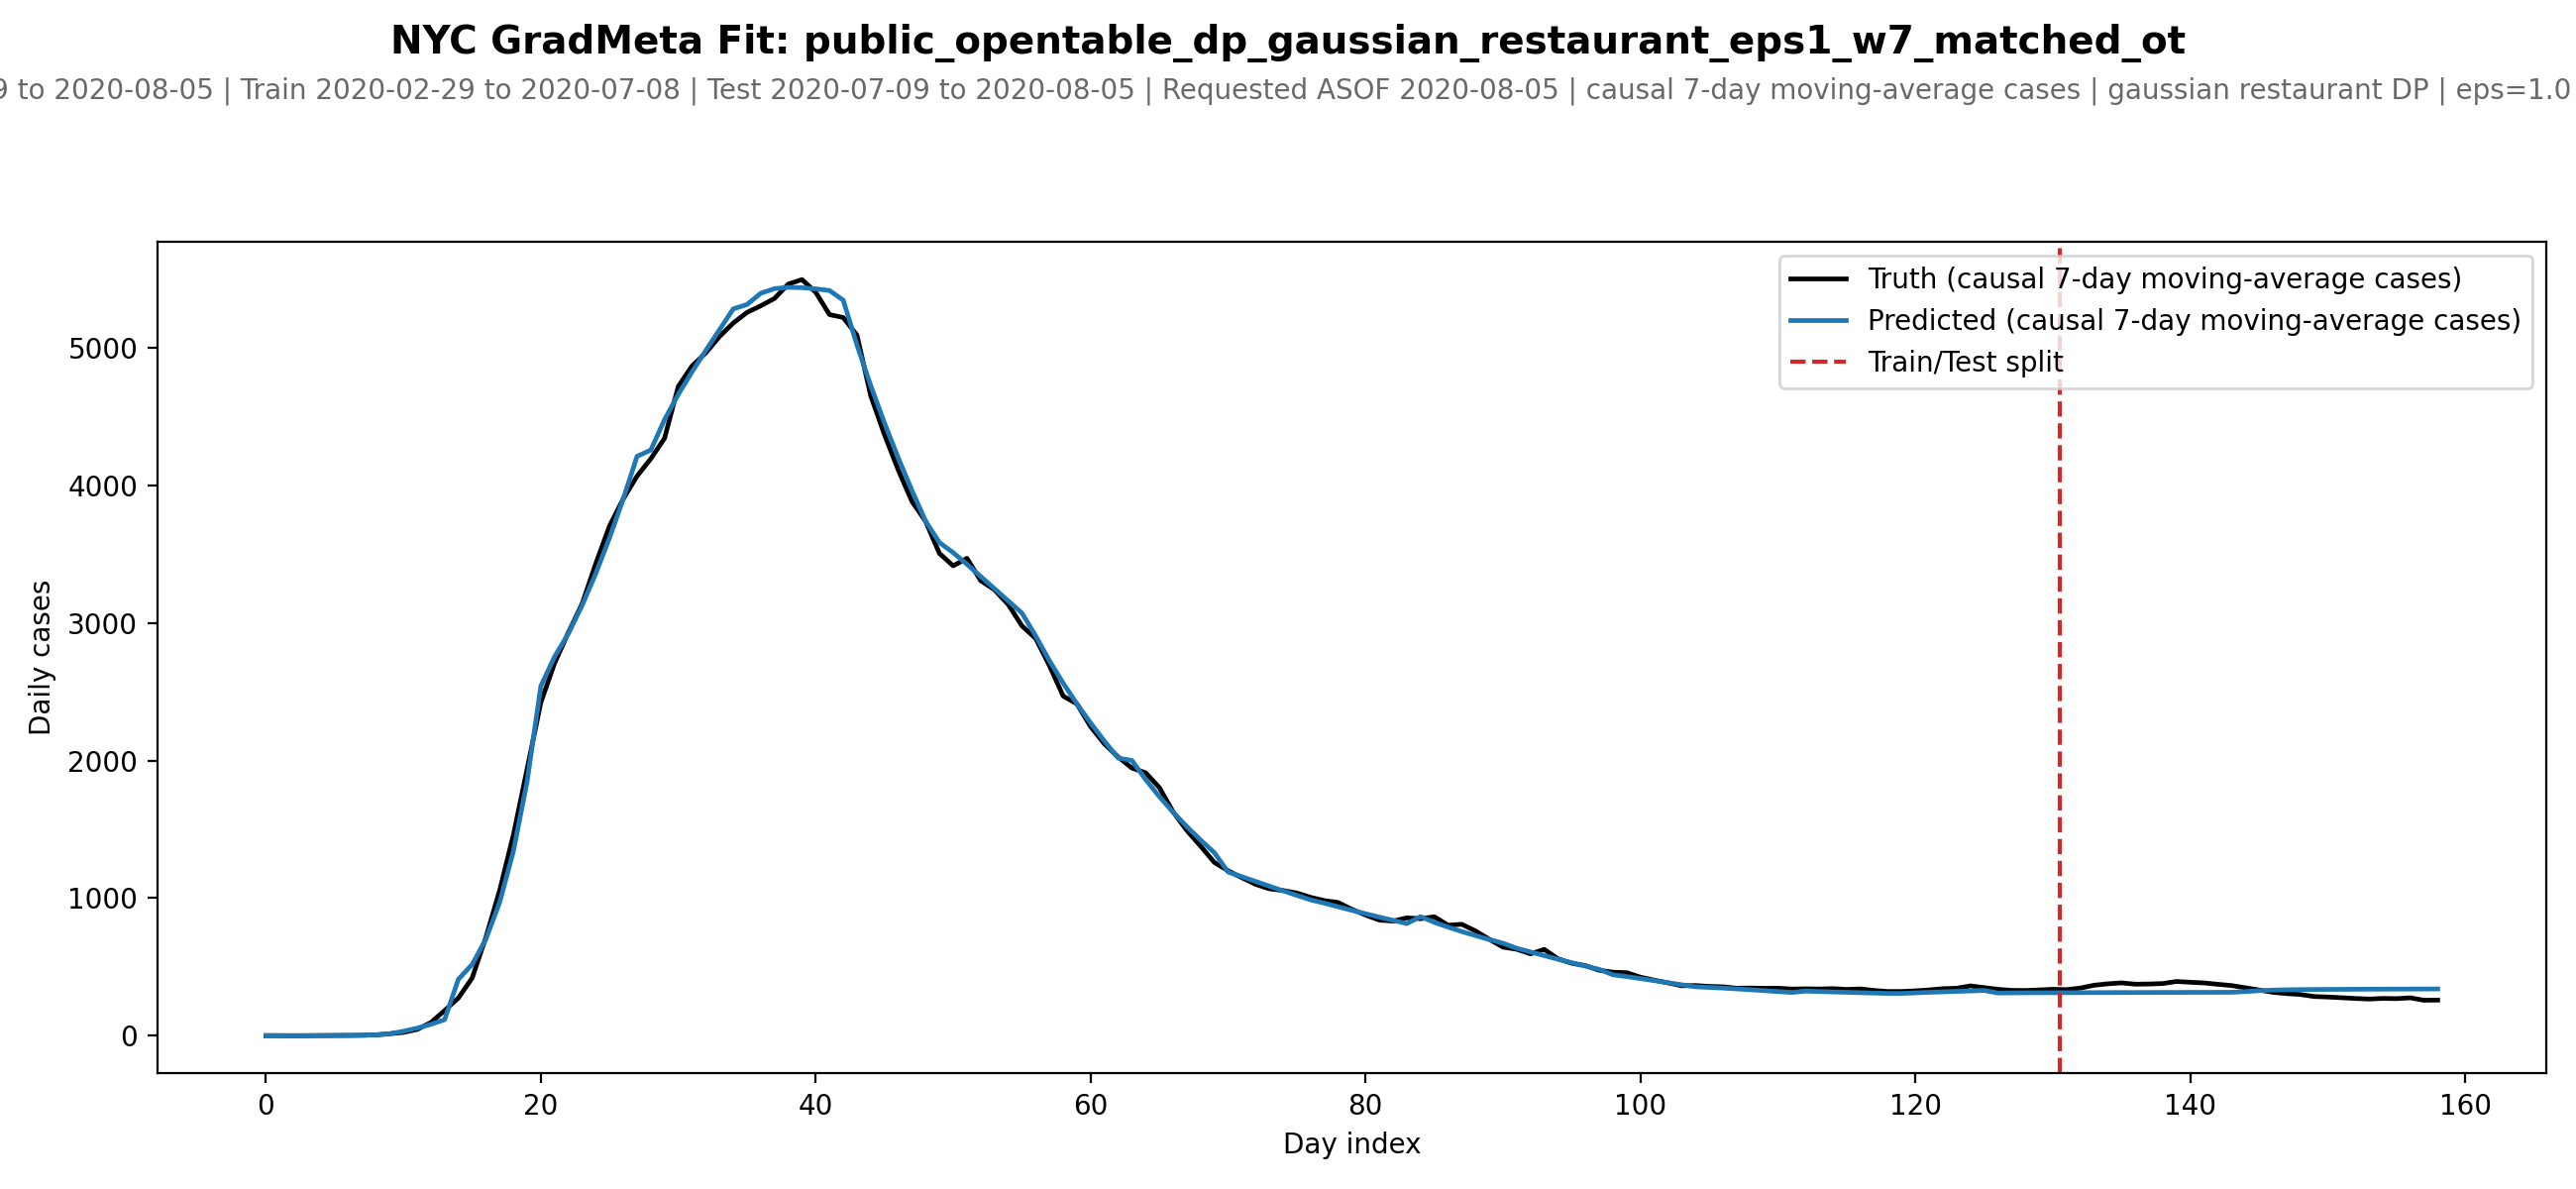

Data behind this chart, as committed beside it:
date, day_idx, split, truth_cases, pred_cases, smooth_cases_window
2020-02-29, 0, train, 1.0, 1.264, 7
2020-03-01, 1, train, 0.5, 0.806, 7
2020-03-02, 2, train, 0.3333, 0.3995, 7
2020-03-03, 3, train, 0.5, 0.3468, 7
2020-03-04, 4, train, 1.4, 1.332, 7
2020-03-05, 5, train, 1.667, 1.51, 7
2020-03-06, 6, train, 2.571, 2.401, 7
2020-03-07, 7, train, 3.429, 3.254, 7
2020-03-08, 8, train, 6.429, 6.279, 7
2020-03-09, 9, train, 14.57, 14.52, 7
2020-03-10, 10, train, 24.29, 32.65, 7
2020-03-11, 11, train, 45.71, 55.43, 7
2020-03-12, 12, train, 96.0, 83.16, 7
2020-03-13, 13, train, 183.3, 116.9, 7
2020-03-14, 14, train, 274.1, 410.5, 7
2020-03-15, 15, train, 418.9, 517.7, 7
2020-03-16, 16, train, 714.0, 701.2, 7
2020-03-17, 17, train, 1055, 967.8, 7
2020-03-18, 18, train, 1458, 1339, 7
2020-03-19, 19, train, 1937, 1847, 7
2020-03-20, 20, train, 2422, 2540, 7
2020-03-21, 21, train, 2708, 2755, 7
2020-03-22, 22, train, 2929, 2922, 7
2020-03-23, 23, train, 3138, 3126, 7
2020-03-24, 24, train, 3431, 3360, 7
2020-03-25, 25, train, 3705, 3619, 7
2020-03-26, 26, train, 3902, 3902, 7
2020-03-27, 27, train, 4067, 4211, 7
2020-03-28, 28, train, 4193, 4256, 7
2020-03-29, 29, train, 4342, 4477, 7
2020-03-30, 30, train, 4718, 4661, 7
2020-03-31, 31, train, 4867, 4825, 7
2020-04-01, 32, train, 4962, 4979, 7
2020-04-02, 33, train, 5081, 5131, 7
2020-04-03, 34, train, 5179, 5282, 7
2020-04-04, 35, train, 5256, 5314, 7
2020-04-05, 36, train, 5304, 5395, 7
2020-04-06, 37, train, 5358, 5429, 7
2020-04-07, 38, train, 5462, 5439, 7
2020-04-08, 39, train, 5495, 5436, 7
2020-04-09, 40, train, 5403, 5428, 7
2020-04-10, 41, train, 5241, 5416, 7
2020-04-11, 42, train, 5219, 5345, 7
2020-04-12, 43, train, 5091, 5019, 7
2020-04-13, 44, train, 4651, 4725, 7
2020-04-14, 45, train, 4368, 4453, 7
2020-04-15, 46, train, 4112, 4200, 7
2020-04-16, 47, train, 3883, 3962, 7
2020-04-17, 48, train, 3737, 3738, 7
2020-04-18, 49, train, 3505, 3584, 7
2020-04-19, 50, train, 3415, 3511, 7
2020-04-20, 51, train, 3470, 3426, 7
2020-04-21, 52, train, 3307, 3337, 7
2020-04-22, 53, train, 3241, 3248, 7
2020-04-23, 54, train, 3134, 3159, 7
2020-04-24, 55, train, 2979, 3072, 7
2020-04-25, 56, train, 2887, 2906, 7
2020-04-26, 57, train, 2690, 2725, 7
2020-04-27, 58, train, 2469, 2563, 7
2020-04-28, 59, train, 2411, 2412, 7
... 99 more rows
